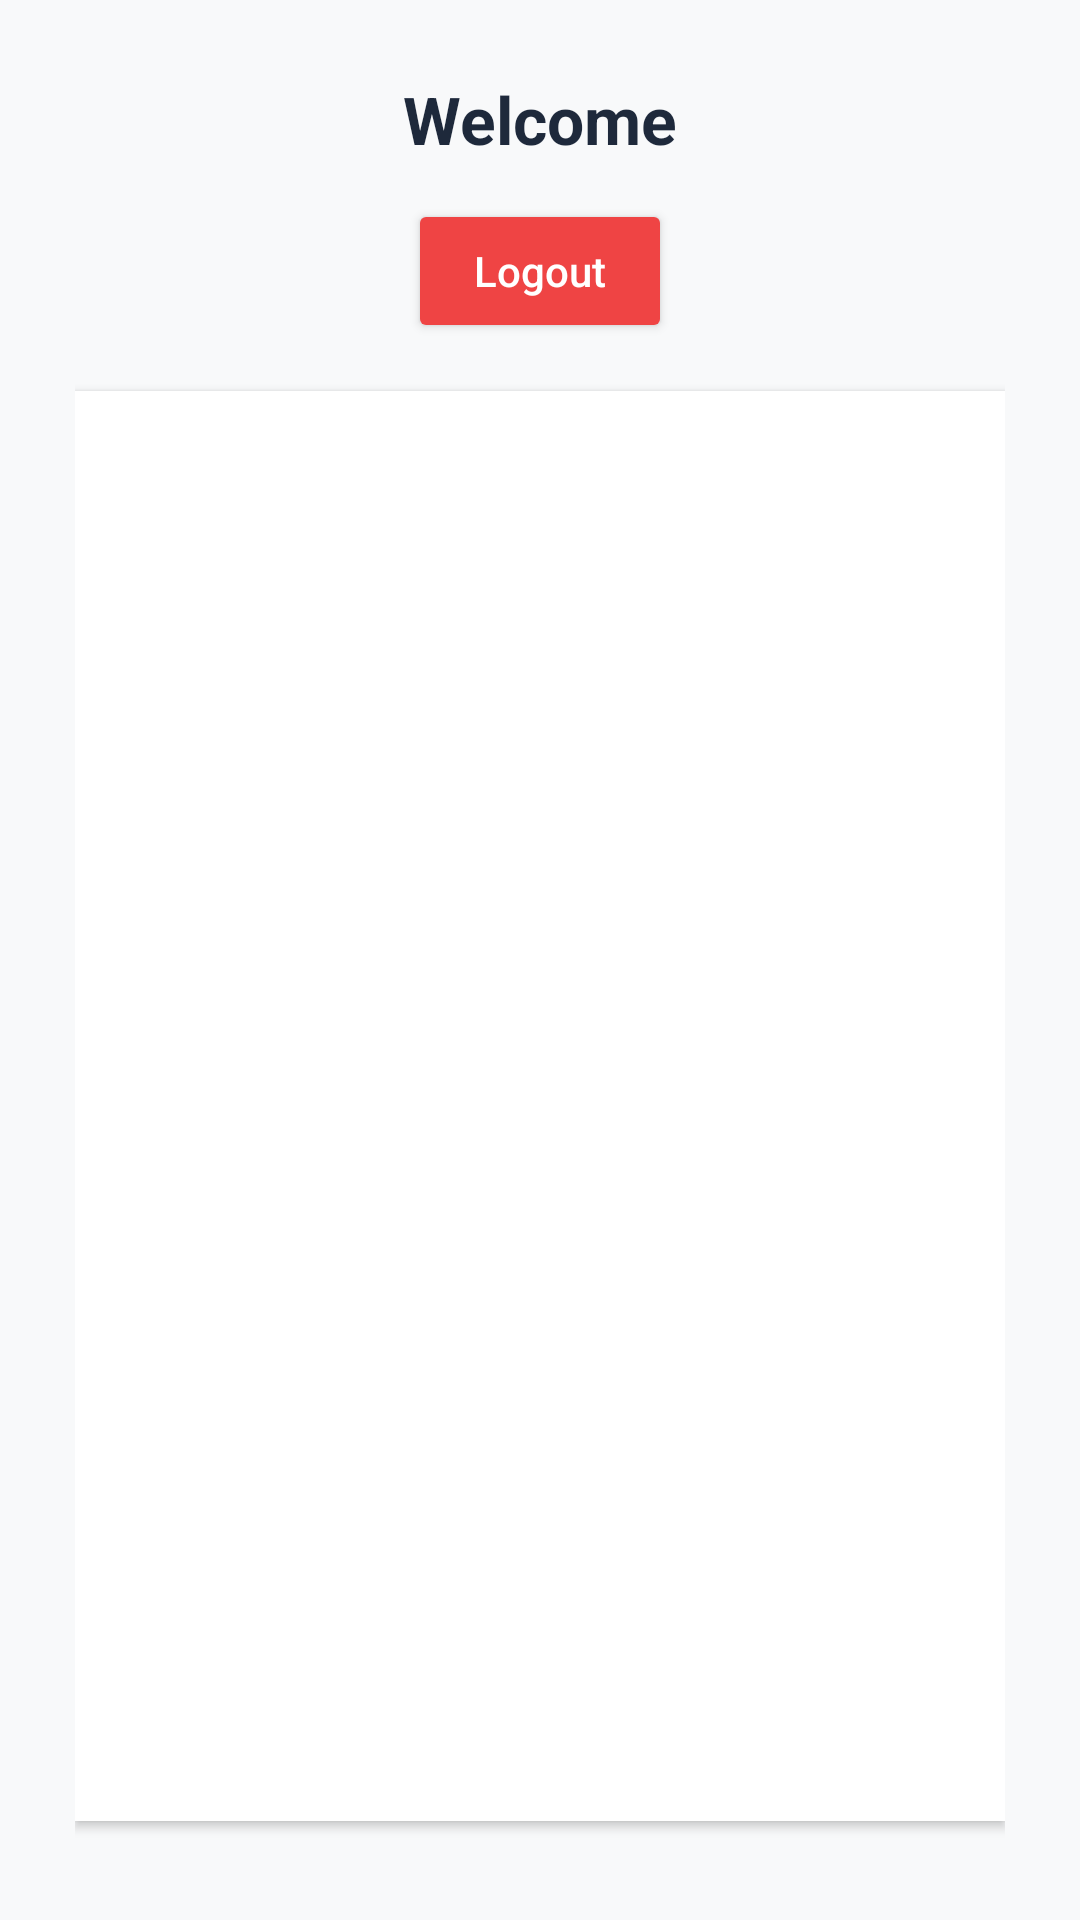

Android layout source for this screen:
<!-- AndroidManifest.xml: application theme Theme.UserManagementApp_2023EBCS536 -->
<!-- res/layout/activity_welcome.xml -->
<?xml version="1.0" encoding="utf-8"?>
<androidx.constraintlayout.widget.ConstraintLayout
    xmlns:android="http://schemas.android.com/apk/res/android"
    xmlns:app="http://schemas.android.com/apk/res-auto"
    android:id="@+id/welcomeLayout"
    android:layout_width="match_parent"
    android:layout_height="match_parent"
    android:background="#F8F9FA"
    android:padding="25dp">

    
    <TextView
        android:id="@+id/greetingText"
        android:layout_width="0dp"
        android:layout_height="wrap_content"
        android:text="Welcome"
        android:textAppearance="@style/TextAppearance.AppCompat.Large"
        android:textStyle="bold"
        android:textColor="#1E293B"
        android:gravity="center"
        app:layout_constraintTop_toTopOf="parent"
        app:layout_constraintStart_toStartOf="parent"
        app:layout_constraintEnd_toEndOf="parent" />

    
    <Button
        android:id="@+id/logoutButton"
        android:layout_width="wrap_content"
        android:layout_height="wrap_content"
        android:text="Logout"
        android:textAllCaps="false"
        android:backgroundTint="#EF4444"
        android:textColor="@android:color/white"
        app:cornerRadius="20dp"
        android:paddingStart="20dp"
        android:paddingEnd="20dp"
        android:elevation="4dp"
        app:layout_constraintTop_toBottomOf="@id/greetingText"
        app:layout_constraintStart_toStartOf="parent"
        app:layout_constraintEnd_toEndOf="parent"
        android:layout_marginTop="12dp" />

    
    <ListView
        android:id="@+id/userDetailsListView"
        android:layout_width="0dp"
        android:layout_height="0dp"
        android:divider="@android:color/darker_gray"
        android:dividerHeight="1dp"
        android:background="@android:color/white"
        android:padding="12dp"
        android:clipToPadding="false"
        app:layout_constraintTop_toBottomOf="@id/logoutButton"
        app:layout_constraintBottom_toBottomOf="parent"
        app:layout_constraintStart_toStartOf="parent"
        app:layout_constraintEnd_toEndOf="parent"
        android:elevation="2dp"
        android:layout_marginTop="16dp"
        android:layout_marginBottom="8dp"
        android:scrollbars="vertical" />

</androidx.constraintlayout.widget.ConstraintLayout>
<!-- resources referenced by this layout -->
<resources>
  <style name="Theme.UserManagementApp_2023EBCS536" parent="Base.Theme.UserManagementApp_2023EBCS536" />
  <style name="Base.Theme.UserManagementApp_2023EBCS536" parent="Theme.Material3.DayNight.NoActionBar">
          
          
      </style>
</resources>
